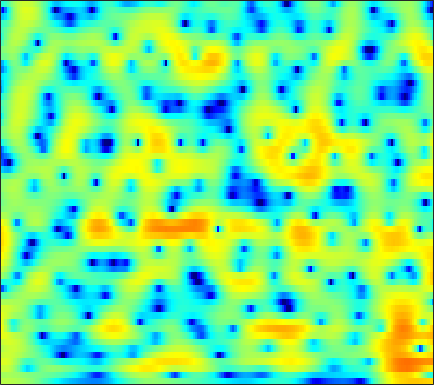

The table this chart was drawn from, first rows:
2.3906, 2.4317, 2.4616, 2.4566, 2.4265, 2.3573, 2.2522, 2.1518, 1.9905, 1.7896, 1.5552, 1.3604, 1.0723, 0.74409, 0.47077, 0.0652, -0.37869, -0.73609, -1.2435, -1.8043, -2.3977, -2.8635, -3.5223, -4.2098
1.388, 1.531, 1.652, 1.695, 1.679, 1.601, 1.464, 1.33, 1.123, 0.8961, 0.662, 0.49, 0.2748, 0.07912, -0.04953, -0.2018, -0.3373, -0.4298, -0.5507, -0.6807, -0.8259, -0.9494, -1.137, -1.352
3.016, 3.176, 3.191, 2.985, 2.678, 2.058, 1.179, 0.3318, -1.074, -2.818, -4.861, -6.413, -7.789, -7.468, -6.384, -4.691, -3.178, -2.251, -1.275, -0.5518, -0.04306, 0.2231, 0.4459, 0.5449
4.146, 4.187, 4.103, 3.85, 3.543, 2.968, 2.204, 1.506, 0.4232, -0.7759, -1.961, -2.704, -3.296, -3.321, -3.045, -2.497, -1.941, -1.6, -1.287, -1.157, -1.208, -1.359, -1.699, -2.174
3.08, 3.257, 3.401, 3.435, 3.385, 3.228, 2.969, 2.723, 2.33, 1.895, 1.438, 1.093, 0.6455, 0.216, -0.09874, -0.5238, -0.9806, -1.364, -1.944, -2.647, -3.504, -4.268, -5.489, -7.04
2.018, 2.509, 2.984, 3.281, 3.399, 3.434, 3.334, 3.185, 2.893, 2.514, 2.055, 1.661, 1.073, 0.422, -0.09598, -0.8263, -1.595, -2.192, -3.006, -3.847, -4.72, -5.401, -6.355, -7.377
3.001, 3.386, 3.723, 3.887, 3.91, 3.83, 3.63, 3.406, 3.015, 2.504, 1.877, 1.321, 0.4529, -0.5746, -1.449, -2.749, -4.156, -5.233, -6.551, -7.529, -8.019, -8.105, -7.993, -7.83
4.972, 4.776, 4.425, 4.003, 3.669, 3.232, 2.833, 2.562, 2.217, 1.831, 1.352, 0.8918, 0.08746, -1.008, -2.072, -3.914, -6.44, -9.044, -14.24, -22.13, -16.52, -12.39, -9.089, -7.094
5.566, 4.562, 2.896, 0.8407, -0.8931, -2.958, -3.625, -3.01, -1.65, -0.4729, 0.2824, 0.5819, 0.6614, 0.4258, 0.07072, -0.5681, -1.322, -1.886, -2.493, -2.802, -2.75, -2.492, -1.976, -1.398
4.994, 3.907, 2.085, -0.2077, -2.184, -4.549, -5.115, -4.197, -2.576, -1.256, -0.4175, -0.08648, 0.02692, -0.1468, -0.4147, -0.8616, -1.317, -1.604, -1.833, -1.819, -1.589, -1.294, -0.8176, -0.3013
4.849, 4.407, 3.732, 3.021, 2.51, 1.912, 1.454, 1.205, 0.913, 0.6129, 0.2058, -0.2159, -1.01, -2.117, -3.188, -5.003, -7.255, -9.052, -10.52, -9.565, -7.355, -5.723, -3.934, -2.587
3.989, 3.855, 3.625, 3.361, 3.145, 2.846, 2.523, 2.265, 1.876, 1.393, 0.781, 0.2188, -0.7149, -1.915, -3.04, -4.883, -7.084, -8.784, -10.11, -9.321, -7.379, -5.946, -4.344, -3.121
2.005, 1.945, 1.891, 1.861, 1.855, 1.845, 1.821, 1.777, 1.691, 1.536, 1.293, 1.055, 0.6461, 0.1489, -0.2681, -0.8491, -1.399, -1.751, -2.065, -2.18, -2.134, -2.037, -1.898, -1.791
-1.754, -1.869, -1.699, -1.257, -0.8506, -0.2957, 0.2238, 0.5586, 0.9458, 1.266, 1.513, 1.644, 1.758, 1.794, 1.776, 1.694, 1.543, 1.404, 1.166, 0.8915, 0.571, 0.2955, -0.129, -0.6463
-14.3, -13.71, -9.088, -6.035, -4.501, -3.092, -2.078, -1.436, -0.6658, 0.09453, 0.872, 1.426, 2.091, 2.648, 2.963, 3.248, 3.36, 3.338, 3.152, 2.782, 2.214, 1.669, 0.7927, -0.2798
-4.512, -4.987, -4.834, -4.54, -4.573, -5.062, -5.941, -6.408, -5.93, -4.098, -1.916, -0.4143, 1.263, 2.554, 3.295, 4, 4.424, 4.546, 4.468, 4.09, 3.389, 2.616, 1.217, -0.6966
1.621, 0.9331, -0.1063, -1.412, -2.679, -4.941, -8.25, -11.15, -11.78, -7.927, -4.468, -2.503, -0.495, 1.009, 1.893, 2.806, 3.439, 3.728, 3.883, 3.748, 3.318, 2.769, 1.703, 0.2726
3.385, 2.796, 1.847, 0.7343, -0.1833, -1.437, -2.65, -3.41, -4.047, -4.236, -4.04, -3.71, -3.062, -2.269, -1.61, -0.7311, 0.06724, 0.5884, 1.14, 1.49, 1.639, 1.619, 1.402, 1.048
4.935, 4.341, 3.393, 2.289, 1.358, -0.01331, -1.503, -2.731, -4.465, -6.291, -8.086, -9.105, -9.482, -8.461, -7.214, -5.459, -3.871, -2.828, -1.671, -0.7386, -0.0346, 0.3689, 0.7749, 1.007
6.253, 5.61, 4.598, 3.385, 2.341, 0.731, -1.124, -2.76, -5.368, -8.654, -13.13, -17.86, -21.37, -15.63, -12.33, -9.289, -7.015, -5.625, -4.084, -2.813, -1.782, -1.161, -0.4651, 0.05778
7.093, 6.469, 5.475, 4.289, 3.271, 1.732, -0.00173, -1.426, -3.511, -5.7, -7.868, -9.305, -10.76, -11.43, -11.43, -10.65, -9.256, -8.001, -6.348, -4.889, -3.664, -2.93, -2.21, -1.677
7.589, 7.022, 6.097, 5.01, 4.089, 2.718, 1.191, -0.03083, -1.798, -3.757, -5.954, -7.891, -11.1, -15.87, -22.08, -21.53, -14.05, -10.83, -7.959, -6.037, -4.79, -4.143, -3.683, -3.555
7.512, 6.984, 6.098, 5.006, 4.076, 2.751, 1.351, 0.3266, -0.9746, -2.234, -3.523, -4.532, -5.98, -7.341, -8.035, -8.056, -7.093, -6.172, -5.048, -4.294, -4.025, -4.145, -4.621, -5.546
7.029, 6.532, 5.536, 4.126, 2.791, 0.7104, -1.499, -2.857, -3.578, -3.149, -2.381, -1.86, -1.353, -1.017, -0.833, -0.62, -0.4795, -0.4248, -0.5092, -0.8835, -1.615, -2.53, -4.293, -6.907
5.247, 4.927, 4.048, 2.597, 1.029, -1.933, -6.589, -11.81, -11.58, -5.884, -2.561, -0.9626, 0.4967, 1.422, 1.884, 2.251, 2.363, 2.3, 1.989, 1.401, 0.5095, -0.3912, -1.97, -3.927
2.05, 2.12, 1.927, 1.428, 0.8881, 0.01274, -0.7859, -1.204, -1.292, -0.8913, -0.2142, 0.3296, 0.9789, 1.478, 1.743, 1.94, 1.981, 1.895, 1.625, 1.188, 0.5634, 0.01017, -0.9002, -1.91
-0.1173, 0.3143, 0.7002, 0.884, 0.923, 0.8794, 0.8025, 0.7553, 0.7322, 0.7758, 0.8781, 0.9742, 1.09, 1.188, 1.231, 1.242, 1.187, 1.1, 0.9244, 0.6635, 0.3099, -0.01858, -0.5211, -1.123
-0.9299, -0.291, 0.3554, 0.81, 1.042, 1.246, 1.319, 1.324, 1.264, 1.15, 0.9901, 0.8485, 0.6549, 0.4683, 0.3473, 0.2302, 0.1551, 0.1321, 0.1209, 0.09944, 0.04784, -0.04577, -0.2215, -0.493
-0.5422, 0.0977, 0.7649, 1.254, 1.504, 1.708, 1.754, 1.688, 1.473, 1.106, 0.5894, 0.1204, -0.5747, -1.287, -1.737, -2.103, -2.106, -1.885, -1.418, -0.8896, -0.4144, -0.1453, 0.07603, 0.1539
0.4212, 0.9198, 1.471, 1.885, 2.104, 2.246, 2.247, 2.116, 1.763, 1.147, 0.2195, -0.7357, -2.457, -4.813, -7.013, -9.621, -8.898, -6.76, -4.101, -2.118, -0.7592, -0.03705, 0.5607, 0.8453
0.4829, 0.8034, 1.19, 1.52, 1.74, 1.972, 2.092, 2.1, 1.931, 1.519, 0.7848, -0.03881, -1.599, -3.779, -5.823, -8.18, -7.441, -5.391, -2.813, -0.9086, 0.3822, 0.9843, 1.419, 1.431
-2.098, -2.019, -1.874, -1.603, -1.299, -0.7231, -0.1033, 0.3581, 0.8635, 1.193, 1.29, 1.224, 0.9773, 0.6364, 0.4065, 0.2599, 0.4099, 0.7067, 1.251, 1.777, 2.166, 2.299, 2.211, 1.765
-7.839, -8.397, -9.242, -9.634, -9.185, -7.454, -5.207, -3.667, -1.918, -0.5923, 0.3591, 0.8807, 1.369, 1.663, 1.814, 1.97, 2.105, 2.201, 2.345, 2.471, 2.536, 2.529, 2.372, 2.027
-13.39, -14.25, -16.78, -22.62, -23.43, -14.34, -9.064, -6.341, -3.721, -1.853, -0.5254, 0.1684, 0.7939, 1.151, 1.288, 1.349, 1.328, 1.295, 1.245, 1.277, 1.363, 1.495, 1.688, 1.868
-15, -13.59, -11.99, -10.52, -9.183, -7.26, -5.142, -3.688, -2.033, -0.7839, 0.06952, 0.4547, 0.6625, 0.5828, 0.3419, -0.1734, -0.8254, -1.331, -1.91, -2.188, -1.924, -1.423, -0.4217, 0.6787
-13.94, -10.78, -7.722, -5.44, -4.035, -2.44, -1.131, -0.3368, 0.478, 0.9653, 1.087, 0.9508, 0.4534, -0.4127, -1.294, -2.796, -4.709, -6.517, -9.572, -13.41, -12.91, -9.259, -5.051, -1.893
-5.542, -4.39, -2.885, -1.465, -0.5782, 0.4516, 1.185, 1.566, 1.772, 1.637, 1.116, 0.4479, -0.8368, -2.62, -4.251, -6.691, -9.259, -10.95, -12.73, -13.59, -12.2, -9.918, -6.337, -3.214
-1.189, -0.671, 0.09581, 0.877, 1.431, 1.996, 2.375, 2.482, 2.362, 1.885, 1.018, 0.04936, -1.74, -4.24, -6.76, -11.47, -20.17, -32.98, -17.5, -12.55, -9.606, -7.691, -5.457, -3.379
-0.771, -0.1631, 0.7204, 1.537, 2.077, 2.643, 2.992, 3.076, 2.953, 2.515, 1.727, 0.9064, -0.5275, -2.341, -3.93, -6.187, -8.188, -9.098, -9.238, -8.672, -7.795, -7.105, -6.022, -4.778
-3.588, -2.093, -0.335, 1.086, 1.92, 2.797, 3.366, 3.6, 3.667, 3.454, 2.955, 2.418, 1.486, 0.3588, -0.5954, -1.923, -3.254, -4.229, -5.453, -6.699, -7.949, -9.046, -10.3, -10.44
-6.407, -3.924, -1.448, 0.3875, 1.459, 2.545, 3.299, 3.675, 3.92, 3.902, 3.638, 3.277, 2.602, 1.726, 0.948, -0.2574, -1.598, -2.717, -4.407, -6.352, -8.765, -11.22, -15.82, -20.13
-3.815, -2.633, -1.108, 0.2673, 1.171, 2.163, 2.925, 3.335, 3.671, 3.762, 3.618, 3.351, 2.794, 2.002, 1.271, 0.1016, -1.278, -2.431, -4.107, -5.85, -7.525, -8.581, -9.449, -9.45
-2.84, -2.059, -0.934, 0.2106, 1.002, 1.961, 2.736, 3.182, 3.594, 3.781, 3.729, 3.54, 3.071, 2.348, 1.628, 0.4378, -1.067, -2.406, -4.479, -6.891, -9.509, -11.11, -11.89, -10.68
-4.979, -3.817, -2.213, -0.7188, 0.2998, 1.464, 2.409, 2.976, 3.528, 3.855, 3.946, 3.861, 3.532, 2.953, 2.332, 1.245, -0.1789, -1.515, -3.757, -6.763, -11.1, -15.67, -18.48, -12.72
-10.38, -7.499, -4.644, -2.492, -1.175, 0.2605, 1.409, 2.098, 2.806, 3.28, 3.542, 3.592, 3.477, 3.148, 2.766, 2.058, 1.133, 0.2925, -0.9916, -2.408, -3.76, -4.544, -5.085, -4.955
-8.974, -7.385, -5.359, -3.551, -2.378, -0.9885, 0.1614, 0.8685, 1.63, 2.192, 2.575, 2.755, 2.862, 2.822, 2.705, 2.43, 2.025, 1.645, 1.057, 0.4229, -0.2077, -0.6688, -1.196, -1.631
-7.223, -6.702, -5.593, -4.224, -3.153, -1.866, -0.7827, -0.1127, 0.5798, 1.104, 1.486, 1.724, 1.989, 2.214, 2.343, 2.465, 2.5, 2.463, 2.308, 2.042, 1.658, 1.286, 0.6983, -0.02298
-11.8, -11.29, -8.374, -5.491, -3.812, -2.162, -1.081, -0.578, -0.2322, -0.1554, -0.155, -0.09022, 0.2202, 0.7991, 1.333, 2.046, 2.664, 3.014, 3.311, 3.38, 3.218, 2.958, 2.364, 1.485
-9.644, -9.248, -6.249, -3.463, -2.022, -0.7637, -0.2437, -0.3321, -1.079, -2.648, -4.954, -6.615, -6.328, -3.636, -1.574, 0.5599, 2.1, 2.941, 3.729, 4.183, 4.331, 4.248, 3.828, 3.032
-0.8241, -0.789, -0.3869, 0.1732, 0.5662, 0.8267, 0.6892, 0.2015, -1.049, -3.157, -6.288, -8.784, -8.819, -5.659, -3.569, -1.472, -0.01232, 0.8517, 1.79, 2.536, 3.08, 3.292, 3.324, 3.013
-0.3316, 0.0446, 0.618, 1.119, 1.418, 1.608, 1.523, 1.27, 0.6578, -0.1973, -1.163, -1.846, -2.541, -3.033, -3.367, -3.808, -4.075, -3.893, -2.951, -1.538, -0.1646, 0.6777, 1.476, 1.879
-3.112, -1.675, -0.1653, 0.9626, 1.564, 2.121, 2.373, 2.394, 2.196, 1.748, 1.064, 0.3909, -0.7653, -2.367, -4.028, -7.441, -14.08, -26.38, -11.99, -6.095, -2.883, -1.269, 0.147, 0.9994
-4.726, -2.896, -1.05, 0.3256, 1.119, 1.905, 2.425, 2.639, 2.717, 2.552, 2.14, 1.664, 0.774, -0.426, -1.496, -3.097, -4.522, -5.023, -4.561, -3.329, -2.029, -1.24, -0.455, 0.03925
-3.198, -2.441, -1.384, -0.3594, 0.3574, 1.18, 1.856, 2.241, 2.579, 2.719, 2.658, 2.479, 2.087, 1.553, 1.084, 0.438, -0.1296, -0.4629, -0.7502, -0.8949, -0.9821, -1.068, -1.226, -1.478
-3.721, -3.407, -2.674, -1.677, -0.8614, 0.2349, 1.211, 1.841, 2.5, 2.946, 3.184, 3.234, 3.149, 2.913, 2.637, 2.188, 1.654, 1.211, 0.5594, -0.1625, -0.9724, -1.621, -2.574, -3.598
-8.292, -8.576, -7.204, -4.828, -3.047, -0.9917, 0.6405, 1.617, 2.633, 3.349, 3.801, 3.986, 4.042, 3.895, 3.672, 3.224, 2.596, 2.012, 1.065, -0.09585, -1.502, -2.735, -4.655, -6.821
-13.91, -17.79, -11.95, -6.614, -3.908, -1.29, 0.6107, 1.696, 2.795, 3.567, 4.061, 4.267, 4.337, 4.191, 3.958, 3.464, 2.78, 2.131, 1.068, -0.2731, -1.968, -3.585, -6.353, -10.31
-4.185, -4.109, -3.42, -2.243, -1.252, 0.03248, 1.161, 1.878, 2.64, 3.194, 3.535, 3.651, 3.628, 3.412, 3.114, 2.573, 1.889, 1.287, 0.3734, -0.6794, -1.91, -2.979, -4.613, -6.436
